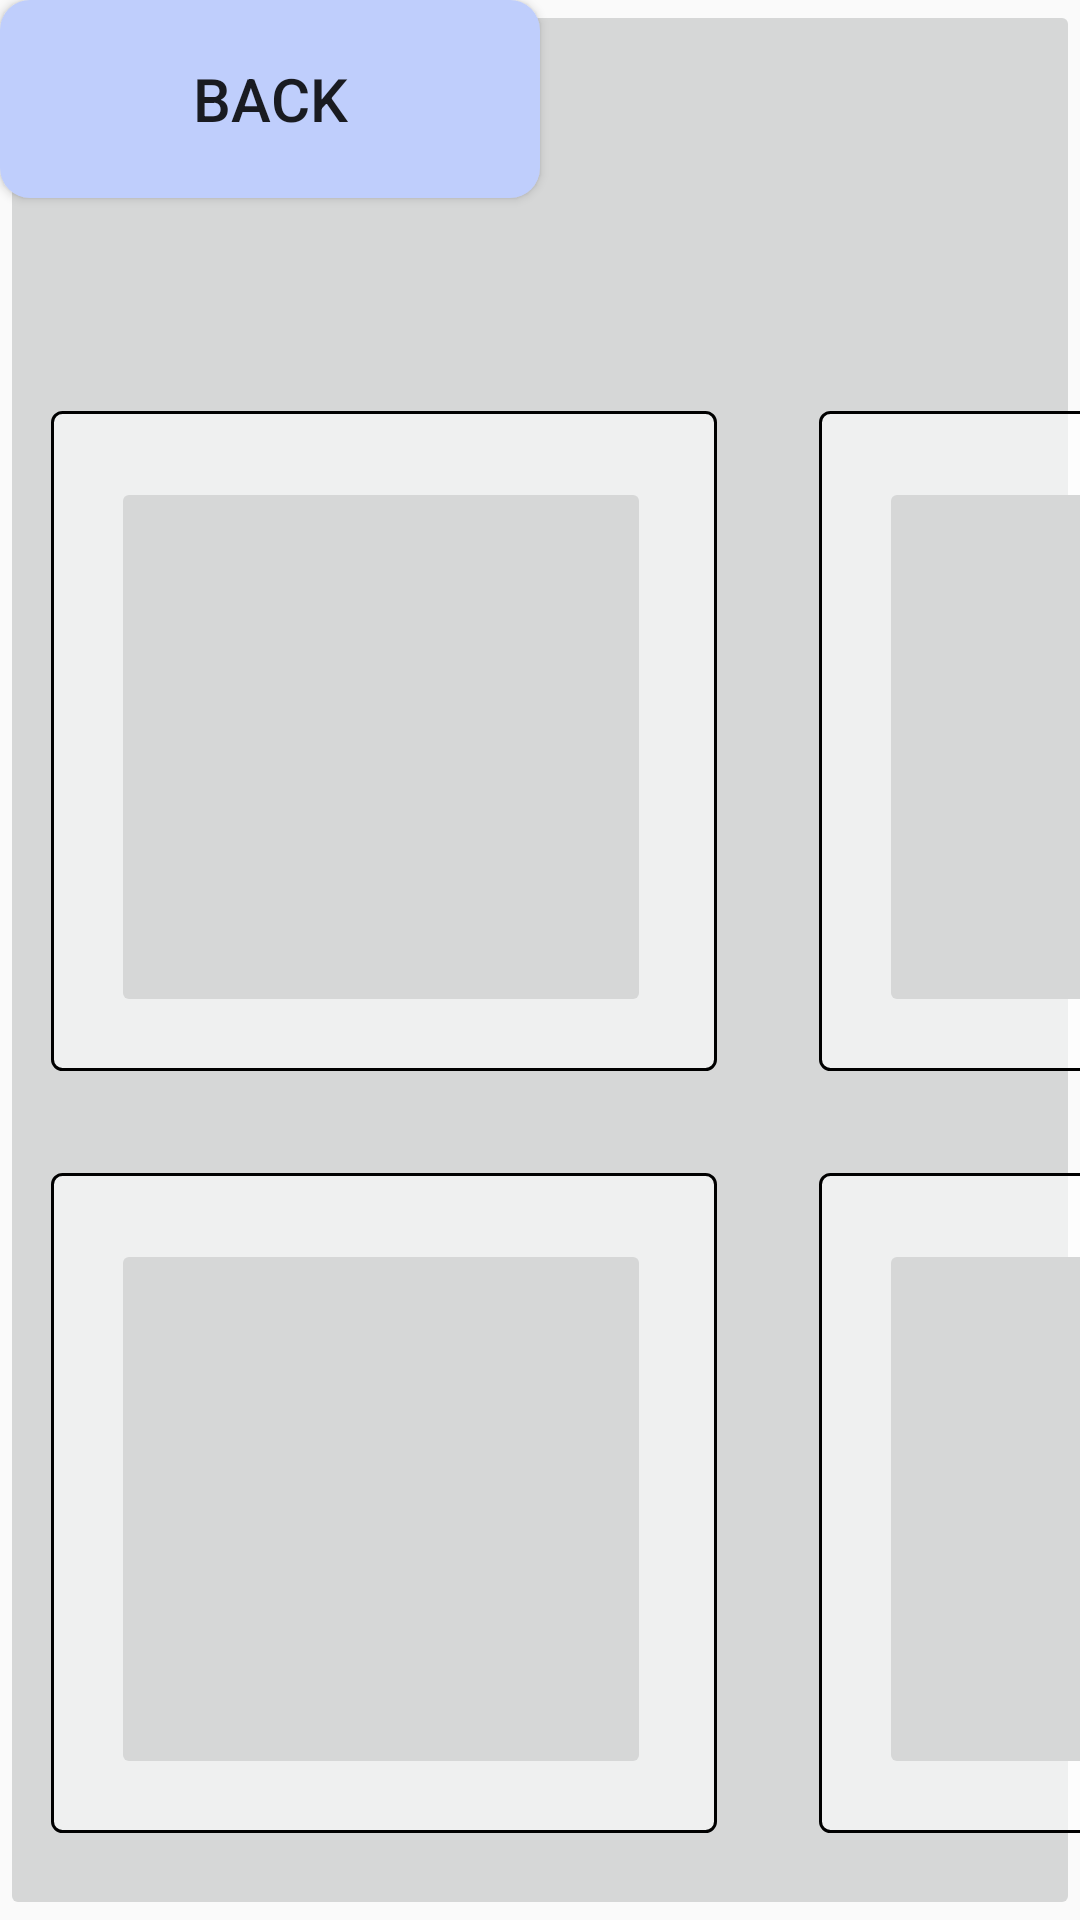

Write the Android layout XML for this screen, with the resource values it uses.
<!-- AndroidManifest.xml: application theme AppTheme -->
<!-- res/layout/activity_lottery.xml -->
<?xml version="1.0" encoding="utf-8"?>
<android.support.constraint.ConstraintLayout
    xmlns:android="http://schemas.android.com/apk/res/android"
    xmlns:app="http://schemas.android.com/apk/res-auto"
    xmlns:tools="http://schemas.android.com/tools"
    android:layout_width="match_parent"
    android:layout_height="match_parent">

    <ImageView
        android:layout_width="match_parent"
        android:layout_height="match_parent"
        android:id="@+id/back_ground"
        android:layout_centerVertical="true"
        android:layout_centerHorizontal="true"
        android:scaleType="centerCrop" />

    <ImageButton
        android:layout_width="match_parent"
        android:layout_height="match_parent"
        android:id="@+id/preAward"
        android:layout_centerVertical="true"
        android:layout_centerHorizontal="true"
        android:scaleType="centerCrop" />

    <FrameLayout
        android:layout_width="0dp"
        android:layout_height="0dp"
        app:layout_constraintBottom_toBottomOf="parent"
        app:layout_constraintEnd_toEndOf="parent"
        app:layout_constraintStart_toStartOf="parent"
        app:layout_constraintTop_toTopOf="parent">

        <Button
            android:id="@+id/award"
            android:layout_width="500dp"
            android:layout_height="116dp"
            android:gravity="center"
            android:textSize="80dp"
            android:visibility="invisible"
            app:layout_constraintBottom_toTopOf="@+id/tableLayoutFront"
            app:layout_constraintEnd_toEndOf="parent"
            app:layout_constraintHorizontal_bias="0.458"
            app:layout_constraintStart_toStartOf="parent"
            app:layout_constraintTop_toTopOf="parent"
            app:layout_constraintVertical_bias="1.0"
            android:layout_gravity="center_horizontal" />

        <Button
            android:id="@+id/back_from_lottery"
            style="@style/back_button"
            app:layout_constraintStart_toStartOf="parent"
            app:layout_constraintTop_toTopOf="parent" />

        <TableLayout
            android:id="@+id/tableLayoutFront"
            android:layout_width="fill_parent"
            android:layout_height="573dp"
            android:layout_marginTop="120dp"
            android:layout_marginBottom="8dp"
            app:layout_constraintBottom_toBottomOf="parent"
            app:layout_constraintEnd_toEndOf="parent"
            app:layout_constraintHorizontal_bias="1.0"
            app:layout_constraintStart_toStartOf="parent"
            app:layout_constraintTop_toBottomOf="parent"
            app:layout_constraintVertical_bias="0.293">
            


            <TableRow
                android:id="@+id/tableRow"
                android:layout_width="match_parent"
                android:layout_height="match_parent">


                <TextView
                    android:id="@+id/winNum4"
                    style="@style/tableNumText" />

                <TextView
                    android:id="@+id/winNum2"
                    style="@style/tableNumText" />

                <TextView
                    android:id="@+id/winNum1"
                    style="@style/tableNumText" />


                <TextView
                    android:id="@+id/winNum3"
                    style="@style/tableNumText" />

                <TextView
                    android:id="@+id/winNum5"
                    style="@style/tableNumText" />

            </TableRow>

            <TableRow
                android:layout_width="match_parent"
                android:layout_height="match_parent">

                <TextView
                    android:id="@+id/winNum6"
                    style="@style/tableNumText" />

                <TextView
                    android:id="@+id/winNum7"
                    style="@style/tableNumText" />

                <TextView
                    android:id="@+id/winNum8"
                    style="@style/tableNumText" />

                <TextView
                    android:id="@+id/winNum9"
                    style="@style/tableNumText" />

                <TextView
                    android:id="@+id/winNum10"
                    style="@style/tableNumText" />

            </TableRow>

        </TableLayout>

        <ImageButton
            android:id="@+id/roulette4"
            android:layout_width="180dp"
            android:layout_height="180dp"
            android:layout_marginLeft="37dp"
            android:layout_marginTop="159dp"
            tools:layout_editor_absoluteX="509dp"
            tools:layout_editor_absoluteY="157dp" />

        <ImageButton
            android:id="@+id/roulette2"
            android:layout_width="180dp"
            android:layout_height="180dp"
            tools:layout_editor_absoluteX="509dp"
            tools:layout_editor_absoluteY="157dp"
            android:layout_marginTop="159dp"
            android:layout_marginLeft="293dp"
            />

        <ImageButton
            android:id="@+id/roulette1"
            android:layout_width="180dp"
            android:layout_height="180dp"
            android:layout_marginLeft="550dp"
            android:layout_marginTop="159dp"
            tools:layout_editor_absoluteX="509dp"
            tools:layout_editor_absoluteY="157dp" />

        <ImageButton
            android:id="@+id/roulette3"
            android:layout_width="180dp"
            android:layout_height="180dp"
            android:layout_marginLeft="806dp"
            android:layout_marginTop="159dp"
            tools:layout_editor_absoluteX="509dp"
            tools:layout_editor_absoluteY="157dp" />

        <ImageButton
            android:id="@+id/roulette5"
            android:layout_width="180dp"
            android:layout_height="180dp"
            tools:layout_editor_absoluteX="509dp"
            tools:layout_editor_absoluteY="157dp"
            android:layout_marginTop="159dp"
            android:layout_marginLeft="1062dp"/>

        <ImageButton
            android:id="@+id/roulette6"
            android:layout_width="180dp"
            android:layout_height="180dp"
            android:layout_marginLeft="37dp"
            android:layout_marginTop="413dp"
            tools:layout_editor_absoluteX="509dp"
            tools:layout_editor_absoluteY="157dp" />

        <ImageButton
            android:id="@+id/roulette7"
            android:layout_width="180dp"
            android:layout_height="180dp"
            tools:layout_editor_absoluteX="509dp"
            tools:layout_editor_absoluteY="157dp"
            android:layout_marginTop="413dp"
            android:layout_marginLeft="293dp"
            />

        <ImageButton
            android:id="@+id/roulette8"
            android:layout_width="180dp"
            android:layout_height="180dp"
            android:layout_marginLeft="550dp"
            android:layout_marginTop="413dp"
            tools:layout_editor_absoluteX="509dp"
            tools:layout_editor_absoluteY="157dp" />

        <ImageButton
            android:id="@+id/roulette9"
            android:layout_width="180dp"
            android:layout_height="180dp"
            android:layout_marginLeft="806dp"
            android:layout_marginTop="413dp"
            tools:layout_editor_absoluteX="509dp"
            tools:layout_editor_absoluteY="157dp" />

        <ImageButton
            android:id="@+id/roulette10"
            android:layout_width="180dp"
            android:layout_height="180dp"
            tools:layout_editor_absoluteX="509dp"
            tools:layout_editor_absoluteY="157dp"
            android:layout_marginTop="413dp"
            android:layout_marginLeft="1062dp"/>


    </FrameLayout>



</android.support.constraint.ConstraintLayout>
<!-- resources referenced by this layout -->
<resources>
  <style name="back_button">
          <item name="android:layout_width">180dp</item>
          <item name="android:layout_height">66dp</item>
          <item name="android:text">back</item>
          <item name="android:textSize">20sp</item>
          <item name="android:gravity">center</item>
          <item name="android:background">@drawable/back_button</item>
      </style>
  <style name="tableNumText">
          <item name="android:layout_width">222dp</item>
          <item name="android:layout_height">220dp</item>
          <item name="android:textSize">50dp</item>
          <item name="android:layout_margin">17dp</item>
          <item name="android:gravity">center</item>
          <item name="android:background">@drawable/text_border</item>
  
      </style>
  <style name="AppTheme" parent="Theme.AppCompat.Light.DarkActionBar">
          
          <item name="colorPrimary">@color/colorPrimary</item>
          <item name="colorPrimaryDark">@color/colorPrimaryDark</item>
          <item name="colorAccent">@color/colorAccent</item>
      </style>
  <!-- drawable back_button (drawable) -->
  <?xml version="1.0" encoding="utf-8"?>
  <layer-list xmlns:android="http://schemas.android.com/apk/res/android">
      <item>
          <shape>
              <solid android:color="#bfcefc" />
              
              <corners android:radius="10dp" />
          </shape>
      </item>
  
  </layer-list>
  <!-- drawable text_border (drawable) -->
  <?xml version="1.0" encoding="utf-8"?>
      <shape xmlns:android="http://schemas.android.com/apk/res/android">
          <solid android:color="#a0ffffff"></solid>
          <stroke android:width="3px" android:color="#000000" />
          <padding android:left="5px" android:top="5px"
              android:right="5px" android:bottom="5px" />
          <corners android:radius="10px" />
      </shape>
  
  
  <color name="colorPrimary">#008577</color>
  <color name="colorPrimaryDark">#00574B</color>
  <color name="colorAccent">#D81B60</color>
</resources>
